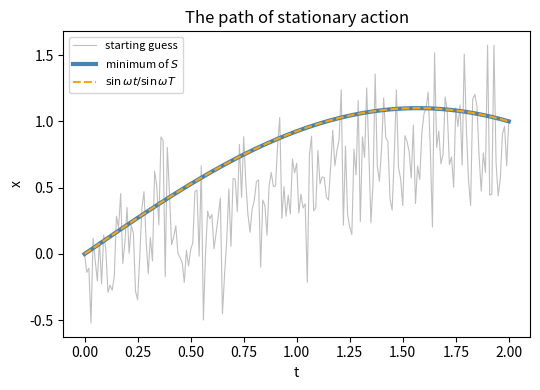
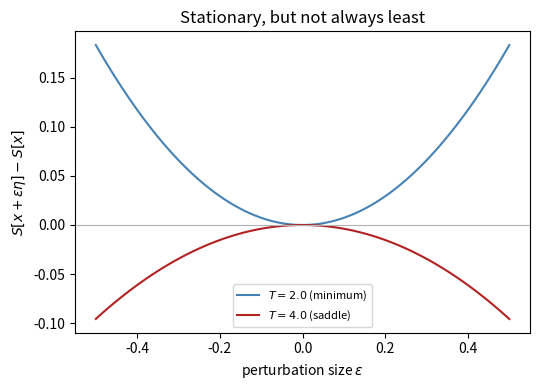

These charts were generated, in order, by the following Python code:
import matplotlib.pyplot as plt
import numpy as np
from scipy.optimize import minimize

m, omega = 1.0, 1.0
x_start, x_end = 0.0, 1.0


def action(x_interior, T):
    """Discretized action with fixed endpoints (midpoint rule for V)."""
    x = np.concatenate([[x_start], x_interior, [x_end]])
    h = T / (len(x) - 1)
    kinetic = 0.5 * m * np.diff(x) ** 2 / h
    x_mid = 0.5 * (x[1:] + x[:-1])
    potential = 0.5 * m * omega**2 * x_mid**2 * h
    return np.sum(kinetic - potential)


def exact_path(t, T):
    return np.sin(omega * t) / np.sin(omega * T)

N = 200
T = 2.0  # shorter than half a period, pi/omega
t = np.linspace(0.0, T, N + 1)
rng = np.random.default_rng(1744)
guess = np.linspace(x_start, x_end, N + 1)[1:-1] + 0.3 * rng.standard_normal(N - 1)
result = minimize(action, guess, args=(T,), method="L-BFGS-B", options={"maxiter": 20000, "maxfun": 10**6})
x_best = np.concatenate([[x_start], result.x, [x_end]])

print(f"S(initial guess) = {action(guess, T):.5f}")
print(f"S(minimizer)     = {result.fun:.5f}")
print(f"S(exact path)    = {action(exact_path(t, T)[1:-1], T):.5f}")
print(f"max |x_min - x_exact| = {np.max(np.abs(x_best - exact_path(t, T))):.2e}")

fig1, ax1 = plt.subplots(figsize=(5.5, 4))
ax1.plot(t, np.concatenate([[x_start], guess, [x_end]]), color="0.75", lw=0.8, label="starting guess")
ax1.plot(t, x_best, color="steelblue", lw=3, label="minimum of $S$")
ax1.plot(t, exact_path(t, T), "--", color="orange", label=r"$\sin\omega t/\sin\omega T$")
ax1.set_xlabel("t")
ax1.set_ylabel("x")
ax1.set_title("The path of stationary action")
ax1.legend(fontsize=8)
fig1.tight_layout()

eps = np.linspace(-0.5, 0.5, 101)
fig2, ax2 = plt.subplots(figsize=(5.5, 4))
for T_i, color in [(2.0, "steelblue"), (4.0, "firebrick")]:
    t_i = np.linspace(0.0, T_i, N + 1)
    eta = np.sin(np.pi * t_i / T_i)
    S0 = action(exact_path(t_i, T_i)[1:-1], T_i)
    dS = np.array([action((exact_path(t_i, T_i) + e * eta)[1:-1], T_i) - S0 for e in eps])
    curvature = np.polyfit(eps, dS, 2)[0]
    kind = "minimum" if curvature > 0 else "saddle"
    print(f"T = {T_i} ({'<' if T_i < np.pi else '>'} pi): S(eps) - S(0) ~ {curvature:+.3f} eps^2  -> {kind}")
    ax2.plot(eps, dS, color=color, label=rf"$T={T_i}$ ({kind})")
ax2.axhline(0, color="0.7", lw=0.8)
ax2.set_xlabel(r"perturbation size $\epsilon$")
ax2.set_ylabel(r"$S[x+\epsilon\eta]-S[x]$")
ax2.set_title("Stationary, but not always least")
ax2.legend(fontsize=8)
fig2.tight_layout()

plt.show()

assert abs(result.fun - action(exact_path(t, T)[1:-1], T)) < 1e-6
assert np.max(np.abs(x_best - exact_path(t, T))) < 2e-3
for T_i in (2.0, 4.0):
    t_i = np.linspace(0.0, T_i, N + 1)
    eta = np.sin(np.pi * t_i / T_i)
    S0 = action(exact_path(t_i, T_i)[1:-1], T_i)
    dS = np.array([action((exact_path(t_i, T_i) + e * eta)[1:-1], T_i) - S0 for e in eps])
    assert abs(np.polyfit(eps, dS, 2)[0] - (np.pi**2 / (4 * T_i) - omega**2 * T_i / 4)) < 1e-3
